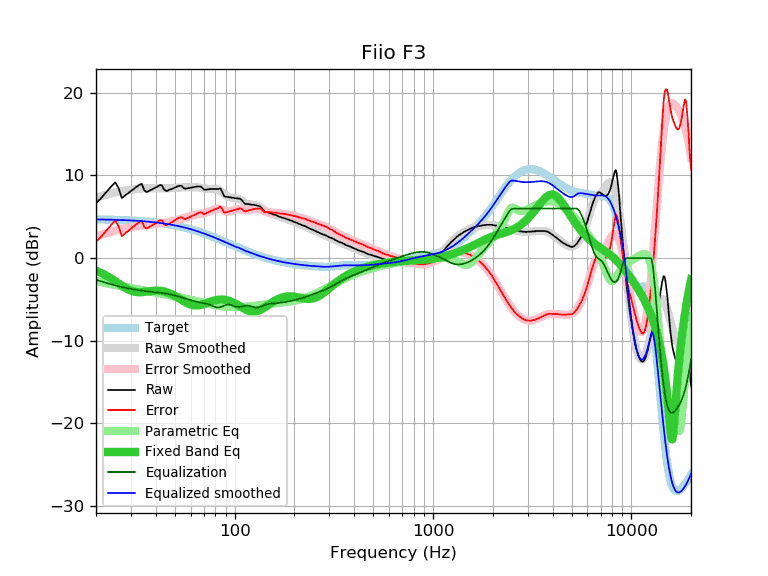

Values plotted in this chart, from the file beside it:
frequency, raw, error, smoothed, error_smoothed, equalization, parametric_eq, equalized_raw, equalized_smoothed, target
20, 6.66, 1.97, 7.30, 2.62, -2.62, -1.52, 4.04, 4.68, 4.68
21, 7.14, 2.46, 7.45, 2.78, -2.78, -1.74, 4.36, 4.68, 4.68
22, 7.70, 3.03, 7.59, 2.93, -2.93, -1.98, 4.77, 4.67, 4.67
23, 8.23, 3.57, 7.72, 3.07, -3.07, -2.24, 5.16, 4.66, 4.66
24, 8.74, 4.09, 7.84, 3.20, -3.20, -2.51, 5.54, 4.64, 4.64
25, 9.17, 4.53, 7.94, 3.31, -3.31, -2.79, 5.85, 4.63, 4.63
26, 8.49, 3.87, 8.04, 3.42, -3.42, -3.07, 5.07, 4.62, 4.62
27, 7.26, 2.65, 8.12, 3.51, -3.51, -3.34, 3.74, 4.60, 4.60
28, 7.57, 2.98, 8.19, 3.60, -3.60, -3.58, 3.97, 4.59, 4.59
29, 7.85, 3.27, 8.24, 3.67, -3.67, -3.78, 4.18, 4.57, 4.57
30, 8.13, 3.57, 8.29, 3.74, -3.74, -3.94, 4.39, 4.55, 4.55
31, 8.39, 3.85, 8.33, 3.79, -3.79, -4.05, 4.59, 4.54, 4.54
32, 8.63, 4.11, 8.36, 3.85, -3.85, -4.12, 4.78, 4.52, 4.52
33, 8.85, 4.35, 8.39, 3.89, -3.89, -4.14, 4.95, 4.49, 4.49
34, 9.01, 4.53, 8.41, 3.94, -3.94, -4.13, 5.07, 4.47, 4.47
35, 8.23, 3.78, 8.43, 3.98, -3.98, -4.11, 4.25, 4.45, 4.45
36, 7.99, 3.56, 8.44, 4.02, -4.02, -4.07, 3.97, 4.42, 4.42
37, 8.14, 3.74, 8.45, 4.05, -4.05, -4.03, 4.08, 4.40, 4.40
38, 8.29, 3.91, 8.46, 4.09, -4.09, -3.99, 4.20, 4.37, 4.37
39, 8.42, 4.07, 8.46, 4.12, -4.12, -3.96, 4.30, 4.34, 4.34
40, 8.55, 4.23, 8.46, 4.15, -4.15, -3.95, 4.40, 4.31, 4.31
41, 8.70, 4.41, 8.46, 4.17, -4.17, -3.94, 4.52, 4.28, 4.28
42, 8.85, 4.59, 8.45, 4.20, -4.20, -3.96, 4.65, 4.25, 4.25
43, 8.80, 4.58, 8.45, 4.23, -4.23, -3.99, 4.57, 4.22, 4.22
44, 8.33, 4.14, 8.45, 4.26, -4.26, -4.04, 4.07, 4.19, 4.19
45, 8.12, 3.97, 8.45, 4.30, -4.30, -4.10, 3.82, 4.15, 4.15
46, 8.19, 4.07, 8.45, 4.34, -4.34, -4.17, 3.85, 4.11, 4.11
47, 8.28, 4.20, 8.46, 4.38, -4.38, -4.26, 3.90, 4.08, 4.08
48, 8.35, 4.31, 8.47, 4.43, -4.43, -4.36, 3.92, 4.04, 4.04
49, 8.44, 4.44, 8.48, 4.48, -4.48, -4.47, 3.95, 4.00, 4.00
50, 8.54, 4.58, 8.50, 4.54, -4.54, -4.58, 4.00, 3.96, 3.96
51, 8.64, 4.72, 8.51, 4.60, -4.60, -4.70, 4.04, 3.92, 3.92
52, 8.72, 4.84, 8.53, 4.65, -4.65, -4.82, 4.06, 3.87, 3.87
53, 8.76, 4.93, 8.54, 4.71, -4.71, -4.95, 4.05, 3.83, 3.83
54, 8.75, 4.96, 8.55, 4.76, -4.76, -5.07, 3.98, 3.79, 3.79
55, 8.55, 4.81, 8.56, 4.82, -4.82, -5.19, 3.73, 3.74, 3.74
56, 8.42, 4.72, 8.56, 4.87, -4.87, -5.30, 3.55, 3.69, 3.69
57, 8.42, 4.77, 8.57, 4.92, -4.92, -5.40, 3.50, 3.65, 3.65
58, 8.47, 4.87, 8.57, 4.97, -4.97, -5.49, 3.49, 3.60, 3.60
59, 8.49, 4.94, 8.57, 5.02, -5.02, -5.57, 3.46, 3.55, 3.55
60, 8.51, 5.01, 8.58, 5.08, -5.08, -5.63, 3.43, 3.50, 3.50
61, 8.56, 5.11, 8.58, 5.13, -5.13, -5.68, 3.43, 3.45, 3.45
62, 8.59, 5.19, 8.58, 5.18, -5.18, -5.71, 3.40, 3.40, 3.40
63, 8.61, 5.26, 8.58, 5.23, -5.23, -5.73, 3.37, 3.35, 3.35
64, 8.65, 5.35, 8.57, 5.28, -5.28, -5.74, 3.37, 3.30, 3.30
65, 8.68, 5.43, 8.56, 5.32, -5.32, -5.73, 3.36, 3.24, 3.24
66, 8.68, 5.48, 8.55, 5.35, -5.35, -5.71, 3.32, 3.19, 3.19
67, 8.67, 5.53, 8.52, 5.38, -5.38, -5.68, 3.28, 3.14, 3.14
68, 8.61, 5.52, 8.50, 5.41, -5.41, -5.65, 3.19, 3.09, 3.09
69, 8.45, 5.41, 8.47, 5.44, -5.44, -5.60, 3.01, 3.03, 3.03
70, 8.29, 5.31, 8.44, 5.46, -5.46, -5.55, 2.82, 2.98, 2.98
71, 8.28, 5.35, 8.41, 5.49, -5.49, -5.50, 2.79, 2.93, 2.93
72, 8.28, 5.41, 8.39, 5.52, -5.52, -5.45, 2.75, 2.87, 2.87
73, 8.33, 5.51, 8.38, 5.56, -5.56, -5.40, 2.76, 2.82, 2.82
74, 8.33, 5.56, 8.37, 5.61, -5.61, -5.35, 2.72, 2.76, 2.76
75, 8.37, 5.66, 8.37, 5.66, -5.66, -5.30, 2.70, 2.71, 2.71
76, 8.37, 5.71, 8.37, 5.72, -5.72, -5.25, 2.65, 2.65, 2.65
77, 8.37, 5.77, 8.38, 5.78, -5.78, -5.20, 2.59, 2.60, 2.60
78, 8.37, 5.82, 8.38, 5.84, -5.84, -5.16, 2.53, 2.55, 2.55
79, 8.37, 5.87, 8.38, 5.89, -5.89, -5.13, 2.47, 2.49, 2.49
... 553 more rows
